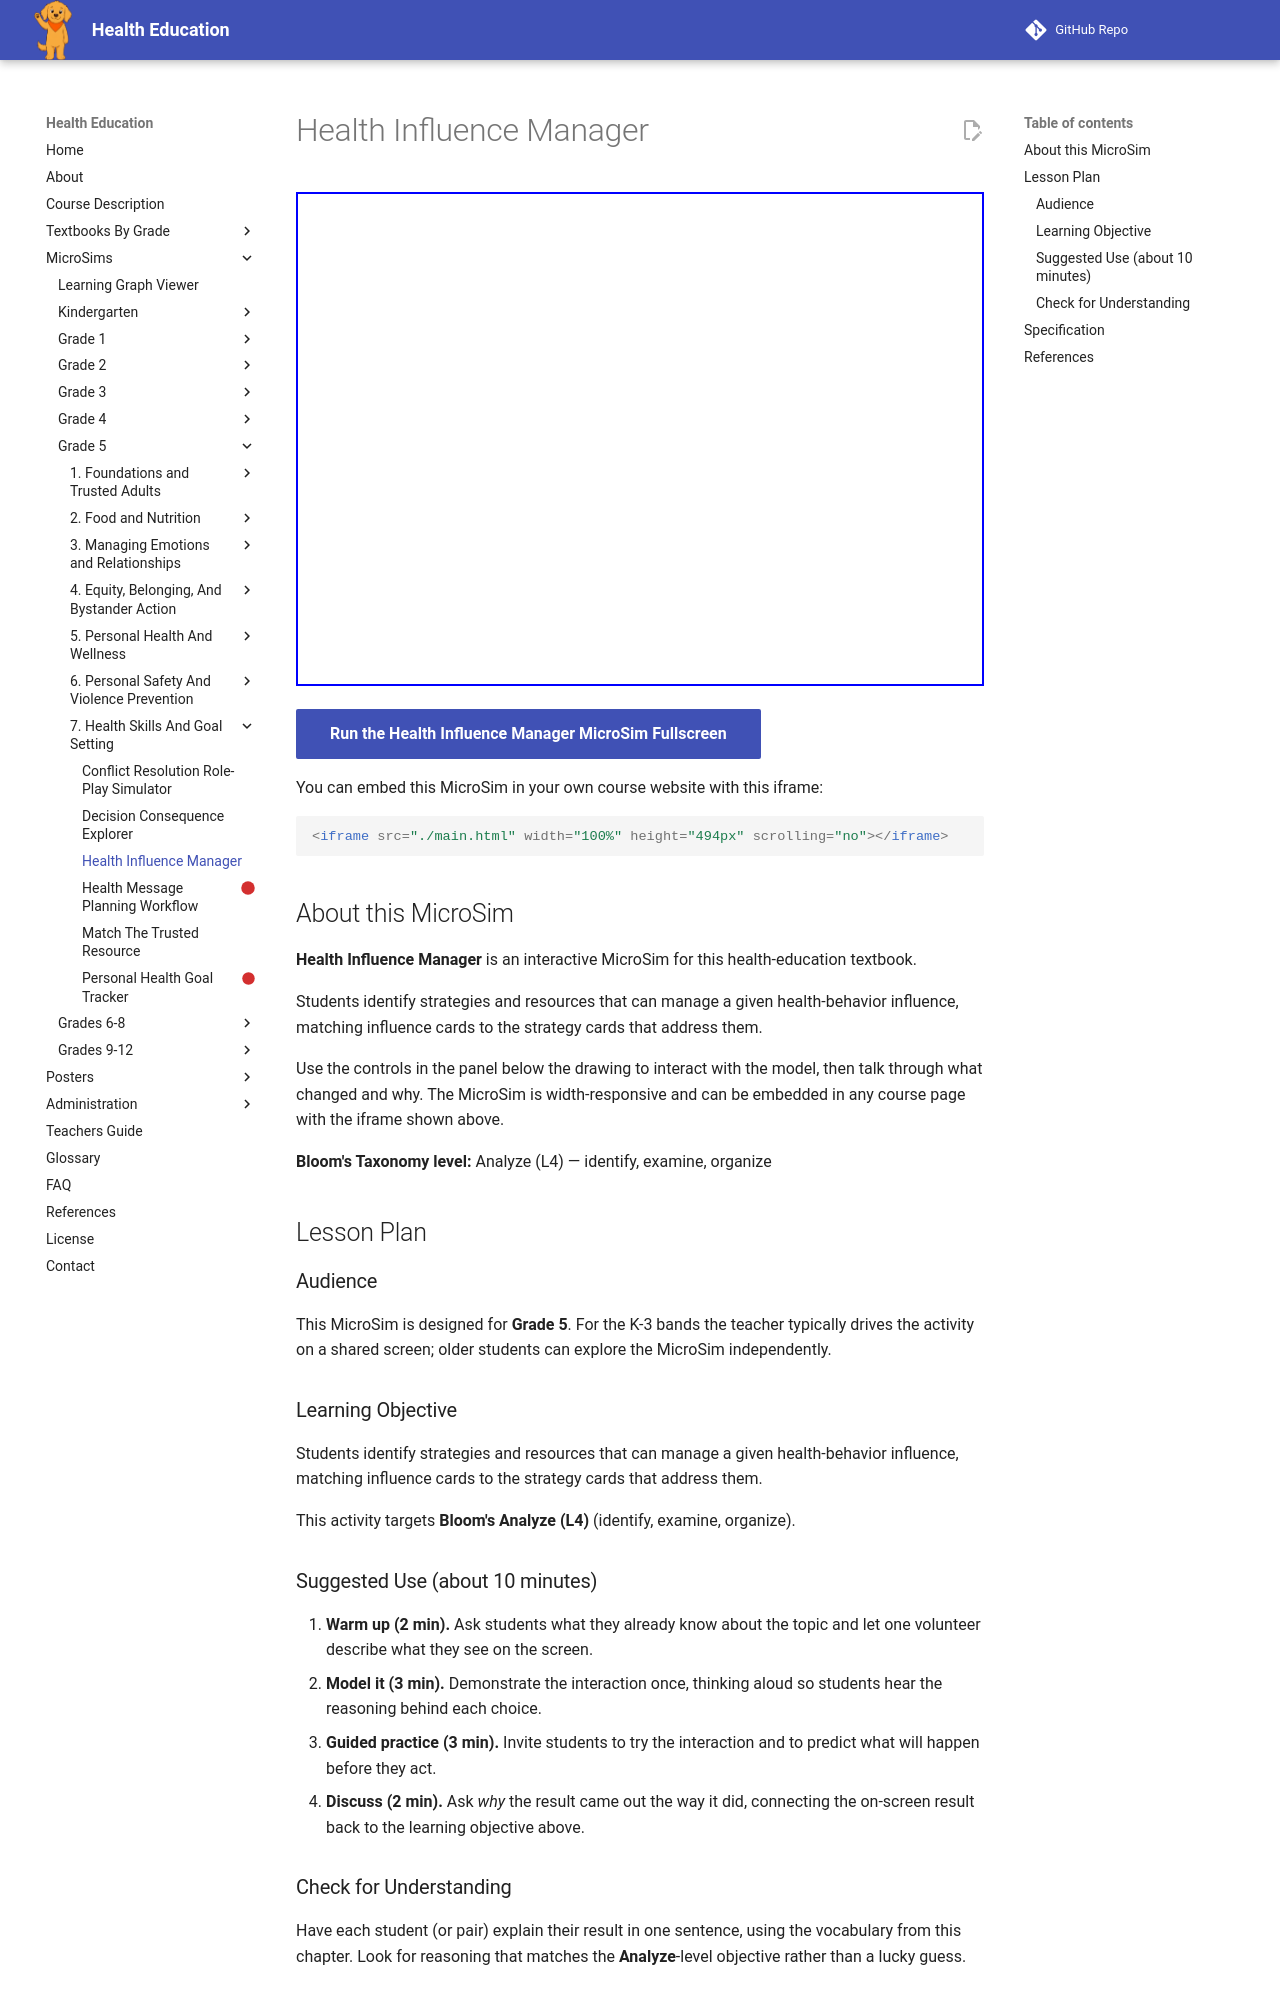

repository: dmccreary/health-education · page: sims/health-influence-manager/index.html · generator: mkdocs

---
title: Health Influence Manager
description: Students identify strategies and resources that can manage a given health-behavior influence, matching influence cards to the strategy cards that address them.
image: /sims/health-influence-manager/health-influence-manager.png
og:image: /sims/health-influence-manager/health-influence-manager.png
twitter:image: /sims/health-influence-manager/health-influence-manager.png
social:
   cards: false
library: p5.js
bloom_level: Analyze (L4)
grade_band: Grade 5
---

# Health Influence Manager

<iframe src="main.html" width="100%" height="494px" scrolling="no"></iframe>

[Run the Health Influence Manager MicroSim Fullscreen](main.html){ .md-button .md-button--primary }

You can embed this MicroSim in your own course website with this iframe:

```html
<iframe src="./main.html" width="100%" height="494px" scrolling="no"></iframe>
```

## About this MicroSim

**Health Influence Manager** is an interactive MicroSim for this health-education textbook.

Students identify strategies and resources that can manage a given health-behavior influence, matching influence cards to the strategy cards that address them.

Use the controls in the panel below the drawing to interact with the model, then talk through what changed and why. The MicroSim is width-responsive and can be embedded in any course page with the iframe shown above.

**Bloom's Taxonomy level:** Analyze (L4) — identify, examine, organize

## Lesson Plan

### Audience

This MicroSim is designed for **Grade 5**. For the K-3 bands the teacher
typically drives the activity on a shared screen; older students can explore
the MicroSim independently.

### Learning Objective

Students identify strategies and resources that can manage a given health-behavior influence, matching influence cards to the strategy cards that address them.

This activity targets **Bloom's Analyze (L4)** (identify, examine, organize).

### Suggested Use (about 10 minutes)

1. **Warm up (2 min).** Ask students what they already know about the topic
   and let one volunteer describe what they see on the screen.
2. **Model it (3 min).** Demonstrate the interaction once, thinking aloud so
   students hear the reasoning behind each choice.
3. **Guided practice (3 min).** Invite students to try the interaction and to
   predict what will happen before they act.
4. **Discuss (2 min).** Ask *why* the result came out the way it did, connecting
   the on-screen result back to the learning objective above.

### Check for Understanding

Have each student (or pair) explain their result in one sentence, using the
vocabulary from this chapter. Look for reasoning that matches the
**Analyze**-level objective rather than a lucky guess.
